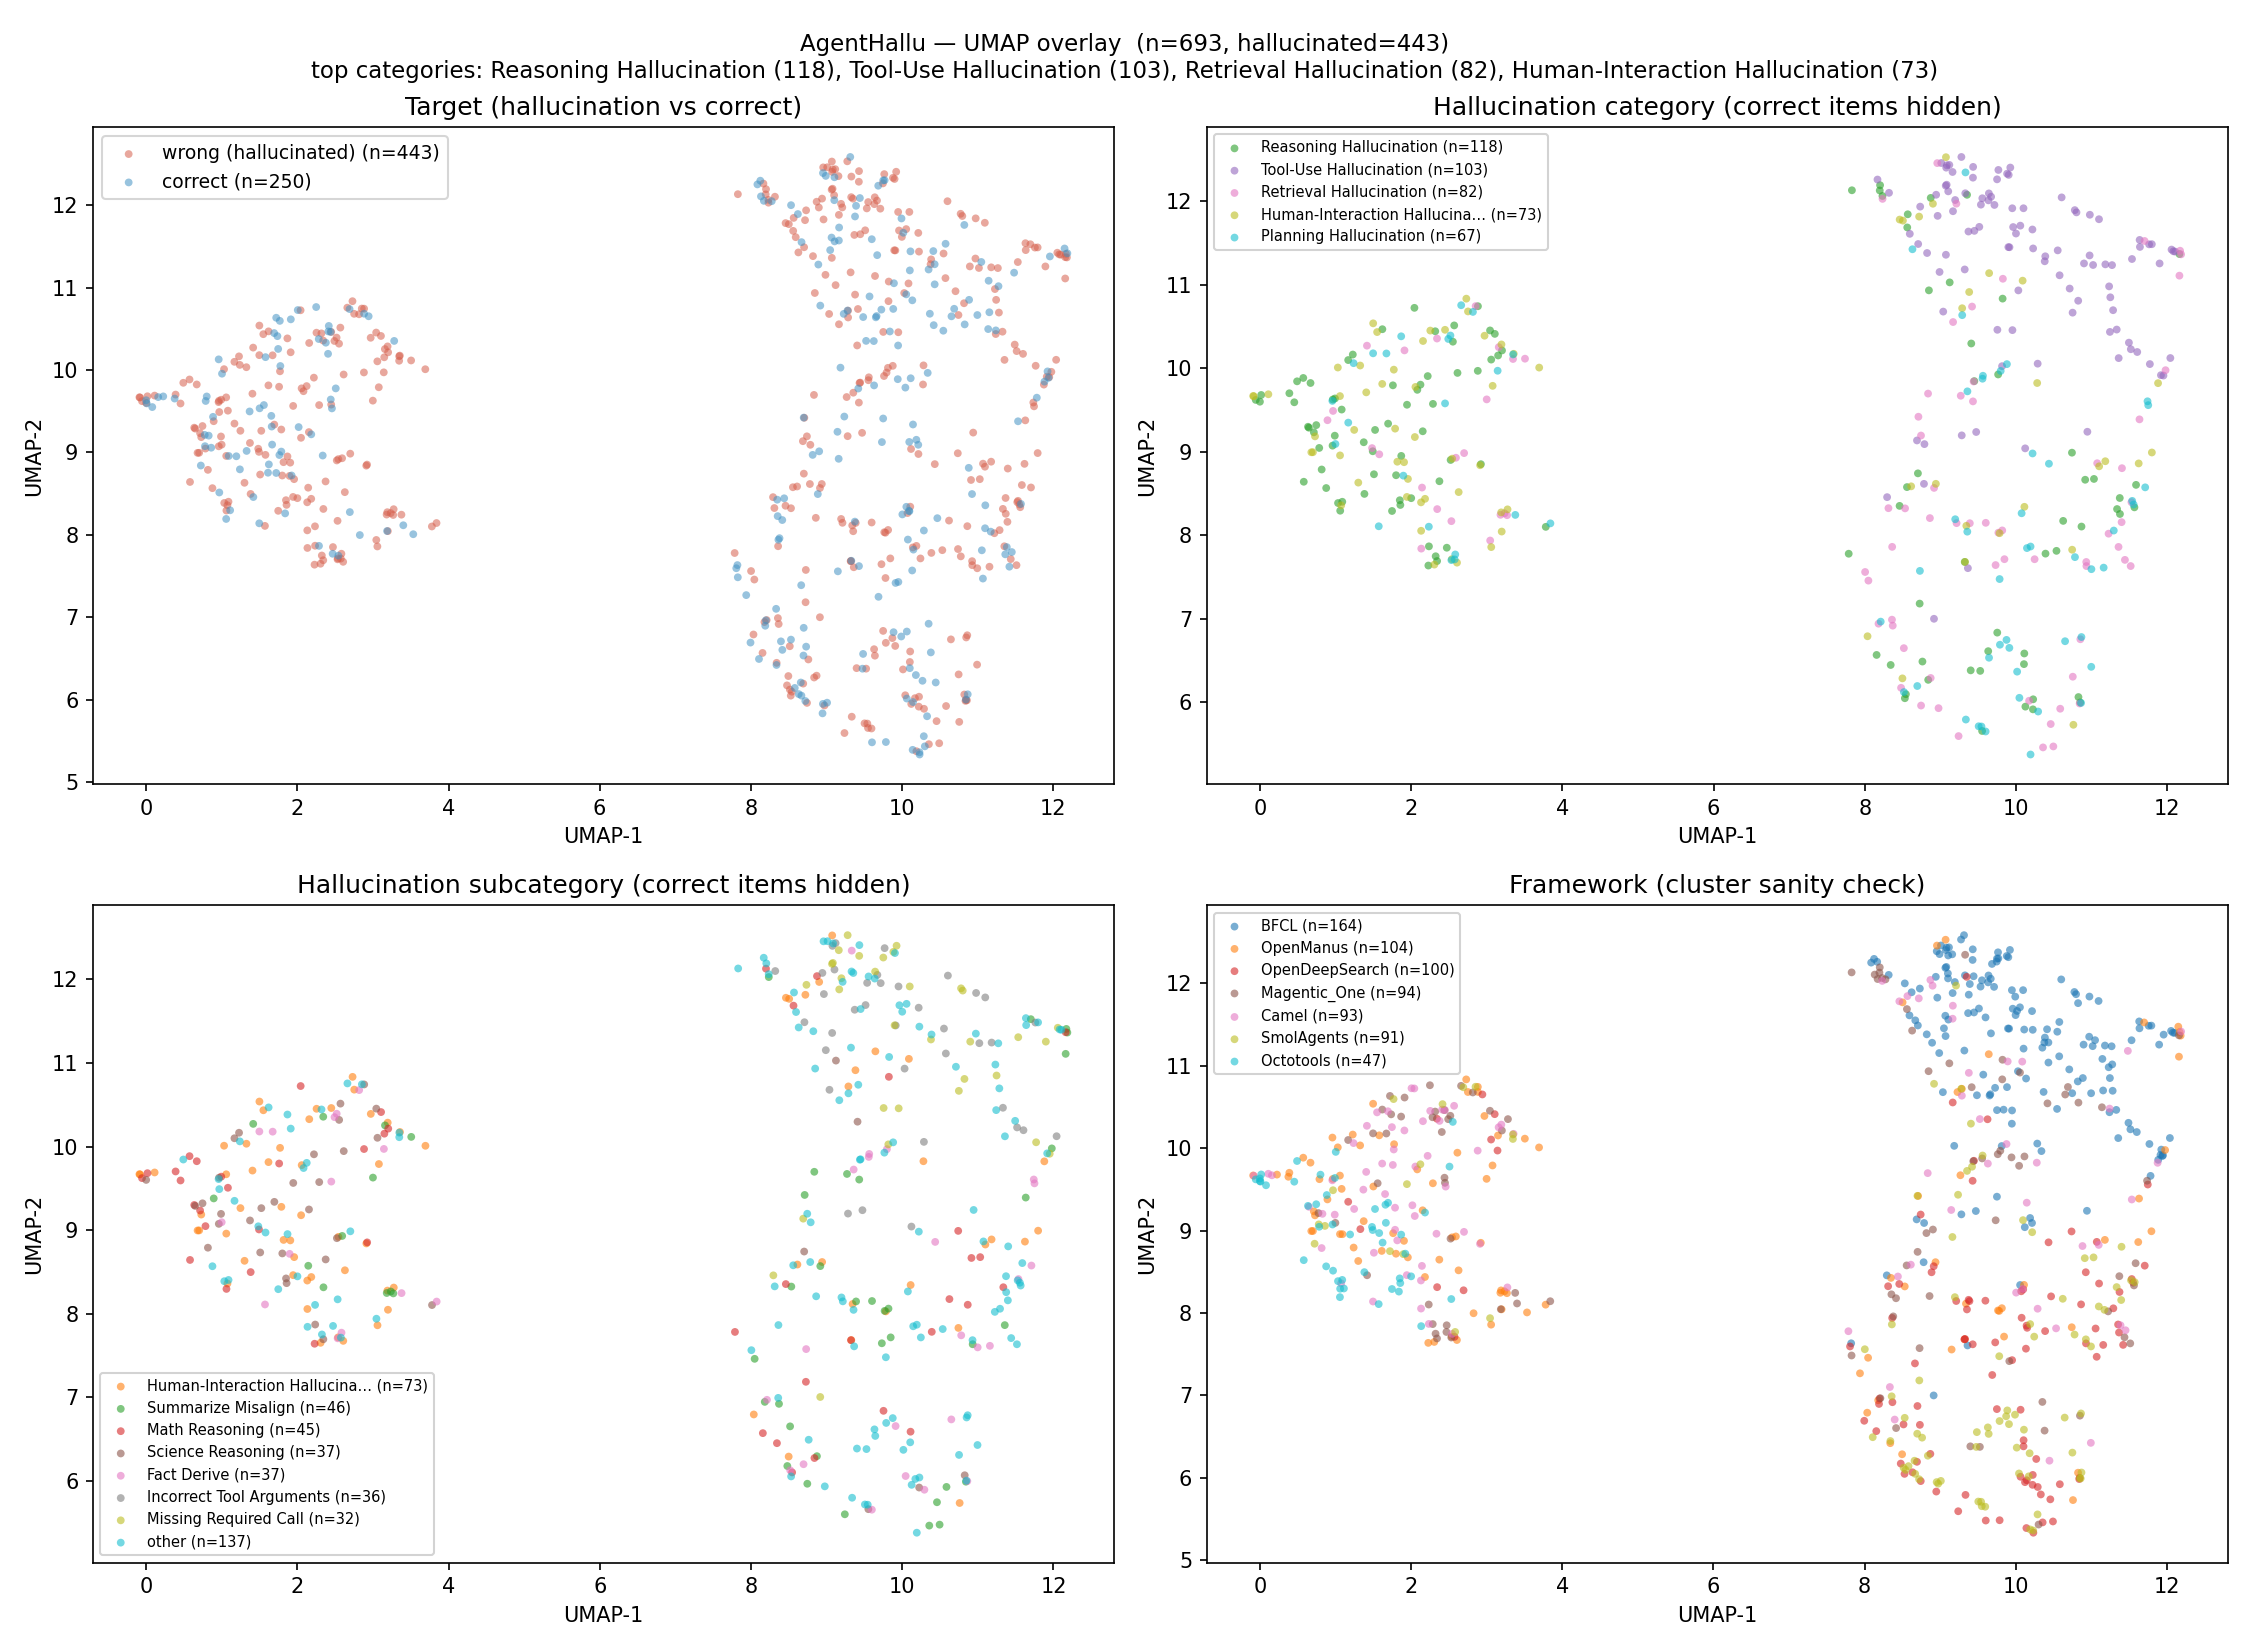

The file beside this chart, header and first rows:
id, umap_x, umap_y, target, framework, hallucination_category, hallucination_subcategory, subject
BFCL/000, 9.321, 11.18, 0, BFCL, Tool-Use Hallucination, Unnecessary Tool Call, Tool Use
BFCL/001, 7.823, 7.633, 1, BFCL, , , Tool Use
BFCL/002, 8.32, 12.1, 0, BFCL, Tool-Use Hallucination, Incorrect Tool Arguments, Tool Use
BFCL/003, 10.29, 10.06, 0, BFCL, Tool-Use Hallucination, Incorrect Tool Arguments, Tool Use
BFCL/004, 9.816, 10.03, 0, BFCL, Tool-Use Hallucination, Missing Required Call, Tool Use
BFCL/005, 11.64, 11.45, 0, BFCL, Tool-Use Hallucination, Unnecessary Tool Call, Tool Use
BFCL/006, 9.671, 12.05, 0, BFCL, Tool-Use Hallucination, Incorrect Tool Arguments, Tool Use
BFCL/007, 11.15, 11.08, 1, BFCL, , , Tool Use
BFCL/008, 11.76, 11.48, 0, BFCL, Tool-Use Hallucination, Incorrect Tool Arguments, Tool Use
BFCL/009, 10.37, 10.68, 1, BFCL, , , Tool Use
BFCL/010, 9.752, 9.411, 1, BFCL, , , Tool Use
BFCL/011, 10.14, 10.84, 1, BFCL, , , Tool Use
BFCL/012, 9.444, 12.09, 1, BFCL, , , Tool Use
BFCL/013, 9.728, 10.73, 1, BFCL, , , Tool Use
BFCL/014, 11.53, 11.31, 0, BFCL, Tool-Use Hallucination, Missing Required Call, Tool Use
BFCL/015, 11.23, 10.98, 0, BFCL, Tool-Use Hallucination, Parallel Call Conflict, Tool Use
BFCL/016, 12.08, 11.4, 0, BFCL, Tool-Use Hallucination, Parallel Call Conflict, Tool Use
BFCL/017, 11.64, 11.54, 0, BFCL, Tool-Use Hallucination, Unnecessary Tool Call, Tool Use
BFCL/018, 10.11, 11.21, 1, BFCL, , , Tool Use
BFCL/019, 9.995, 11.84, 1, BFCL, , , Tool Use
BFCL/020, 9.886, 10.74, 1, BFCL, , , Tool Use
BFCL/021, 9.913, 11.45, 0, BFCL, Tool-Use Hallucination, Incorrect Tool Arguments, Tool Use
BFCL/022, 9.665, 10.65, 1, BFCL, , , Tool Use
BFCL/023, 12.1, 11.4, 0, BFCL, Tool-Use Hallucination, Unnecessary Tool Call, Tool Use
BFCL/024, 11.18, 11.24, 0, BFCL, Tool-Use Hallucination, Incorrect Tool Arguments, Tool Use
BFCL/025, 10.12, 9.041, 0, BFCL, Tool-Use Hallucination, Incorrect Tool Arguments, Tool Use
BFCL/026, 9.108, 12.34, 1, BFCL, , , Tool Use
BFCL/027, 11.95, 9.913, 0, BFCL, Tool-Use Hallucination, Missing Required Call, Tool Use
BFCL/028, 11.02, 11.24, 0, BFCL, Tool-Use Hallucination, Incorrect Tool Arguments, Tool Use
BFCL/029, 10.42, 11.44, 1, BFCL, , , Tool Use
BFCL/030, 9.166, 11.88, 0, BFCL, Tool-Use Hallucination, Missing Required Call, Tool Use
BFCL/031, 8.915, 7.001, 0, BFCL, Tool-Use Hallucination, Missing Required Call, Tool Use
BFCL/032, 9.953, 10.46, 0, BFCL, Tool-Use Hallucination, Missing Required Call, Tool Use
BFCL/033, 10.02, 11.66, 1, BFCL, , , Tool Use
BFCL/034, 10.06, 11.71, 0, BFCL, Tool-Use Hallucination, Unnecessary Tool Call, Tool Use
BFCL/035, 12.06, 11.42, 0, BFCL, Tool-Use Hallucination, Missing Required Call, Tool Use
BFCL/036, 10.06, 8.34, 1, BFCL, , , Tool Use
BFCL/037, 11.92, 9.918, 0, BFCL, Tool-Use Hallucination, Parallel Call Conflict, Tool Use
BFCL/038, 9.488, 10.64, 1, BFCL, , , Tool Use
BFCL/039, 9.071, 12.19, 0, BFCL, Tool-Use Hallucination, Missing Required Call, Tool Use
BFCL/040, 10.23, 11.44, 0, BFCL, Tool-Use Hallucination, Unnecessary Tool Call, Tool Use
BFCL/041, 11.9, 11.26, 0, BFCL, Tool-Use Hallucination, Missing Required Call, Tool Use
BFCL/042, 10.55, 11.41, 0, BFCL, Tool-Use Hallucination, Incorrect Tool Arguments, Tool Use
BFCL/043, 8.824, 11.38, 0, BFCL, Tool-Use Hallucination, Unnecessary Tool Call, Tool Use
BFCL/044, 10.8, 11.87, 0, BFCL, Tool-Use Hallucination, Missing Required Call, Tool Use
BFCL/045, 11.05, 11.31, 1, BFCL, , , Tool Use
BFCL/046, 9.636, 12.01, 0, BFCL, Tool-Use Hallucination, Unnecessary Tool Call, Tool Use
BFCL/047, 9.195, 12.01, 0, BFCL, Tool-Use Hallucination, Missing Required Call, Tool Use
BFCL/048, 9.925, 12.4, 0, BFCL, Tool-Use Hallucination, Missing Required Call, Tool Use
BFCL/049, 9.073, 11.36, 0, BFCL, Tool-Use Hallucination, Incorrect Tool Arguments, Tool Use
BFCL/050, 9.673, 11.39, 1, BFCL, , , Tool Use
BFCL/051, 11.49, 10.31, 0, BFCL, Tool-Use Hallucination, Parallel Call Conflict, Tool Use
BFCL/052, 8.295, 8.457, 0, BFCL, Tool-Use Hallucination, Missing Required Call, Tool Use
BFCL/053, 10.19, 9.153, 1, BFCL, , , Tool Use
BFCL/054, 9.767, 12.38, 0, BFCL, Tool-Use Hallucination, Incorrect Tool Arguments, Tool Use
BFCL/055, 8.672, 11.55, 1, BFCL, , , Tool Use
BFCL/056, 9.641, 12.09, 0, BFCL, Tool-Use Hallucination, Missing Required Call, Tool Use
BFCL/057, 10.78, 11.89, 0, BFCL, Tool-Use Hallucination, Missing Required Call, Tool Use
BFCL/058, 10.82, 10.81, 0, BFCL, Tool-Use Hallucination, Missing Required Call, Tool Use
BFCL/059, 10.22, 11.66, 0, BFCL, Tool-Use Hallucination, Incorrect Tool Arguments, Tool Use
... 633 more rows
